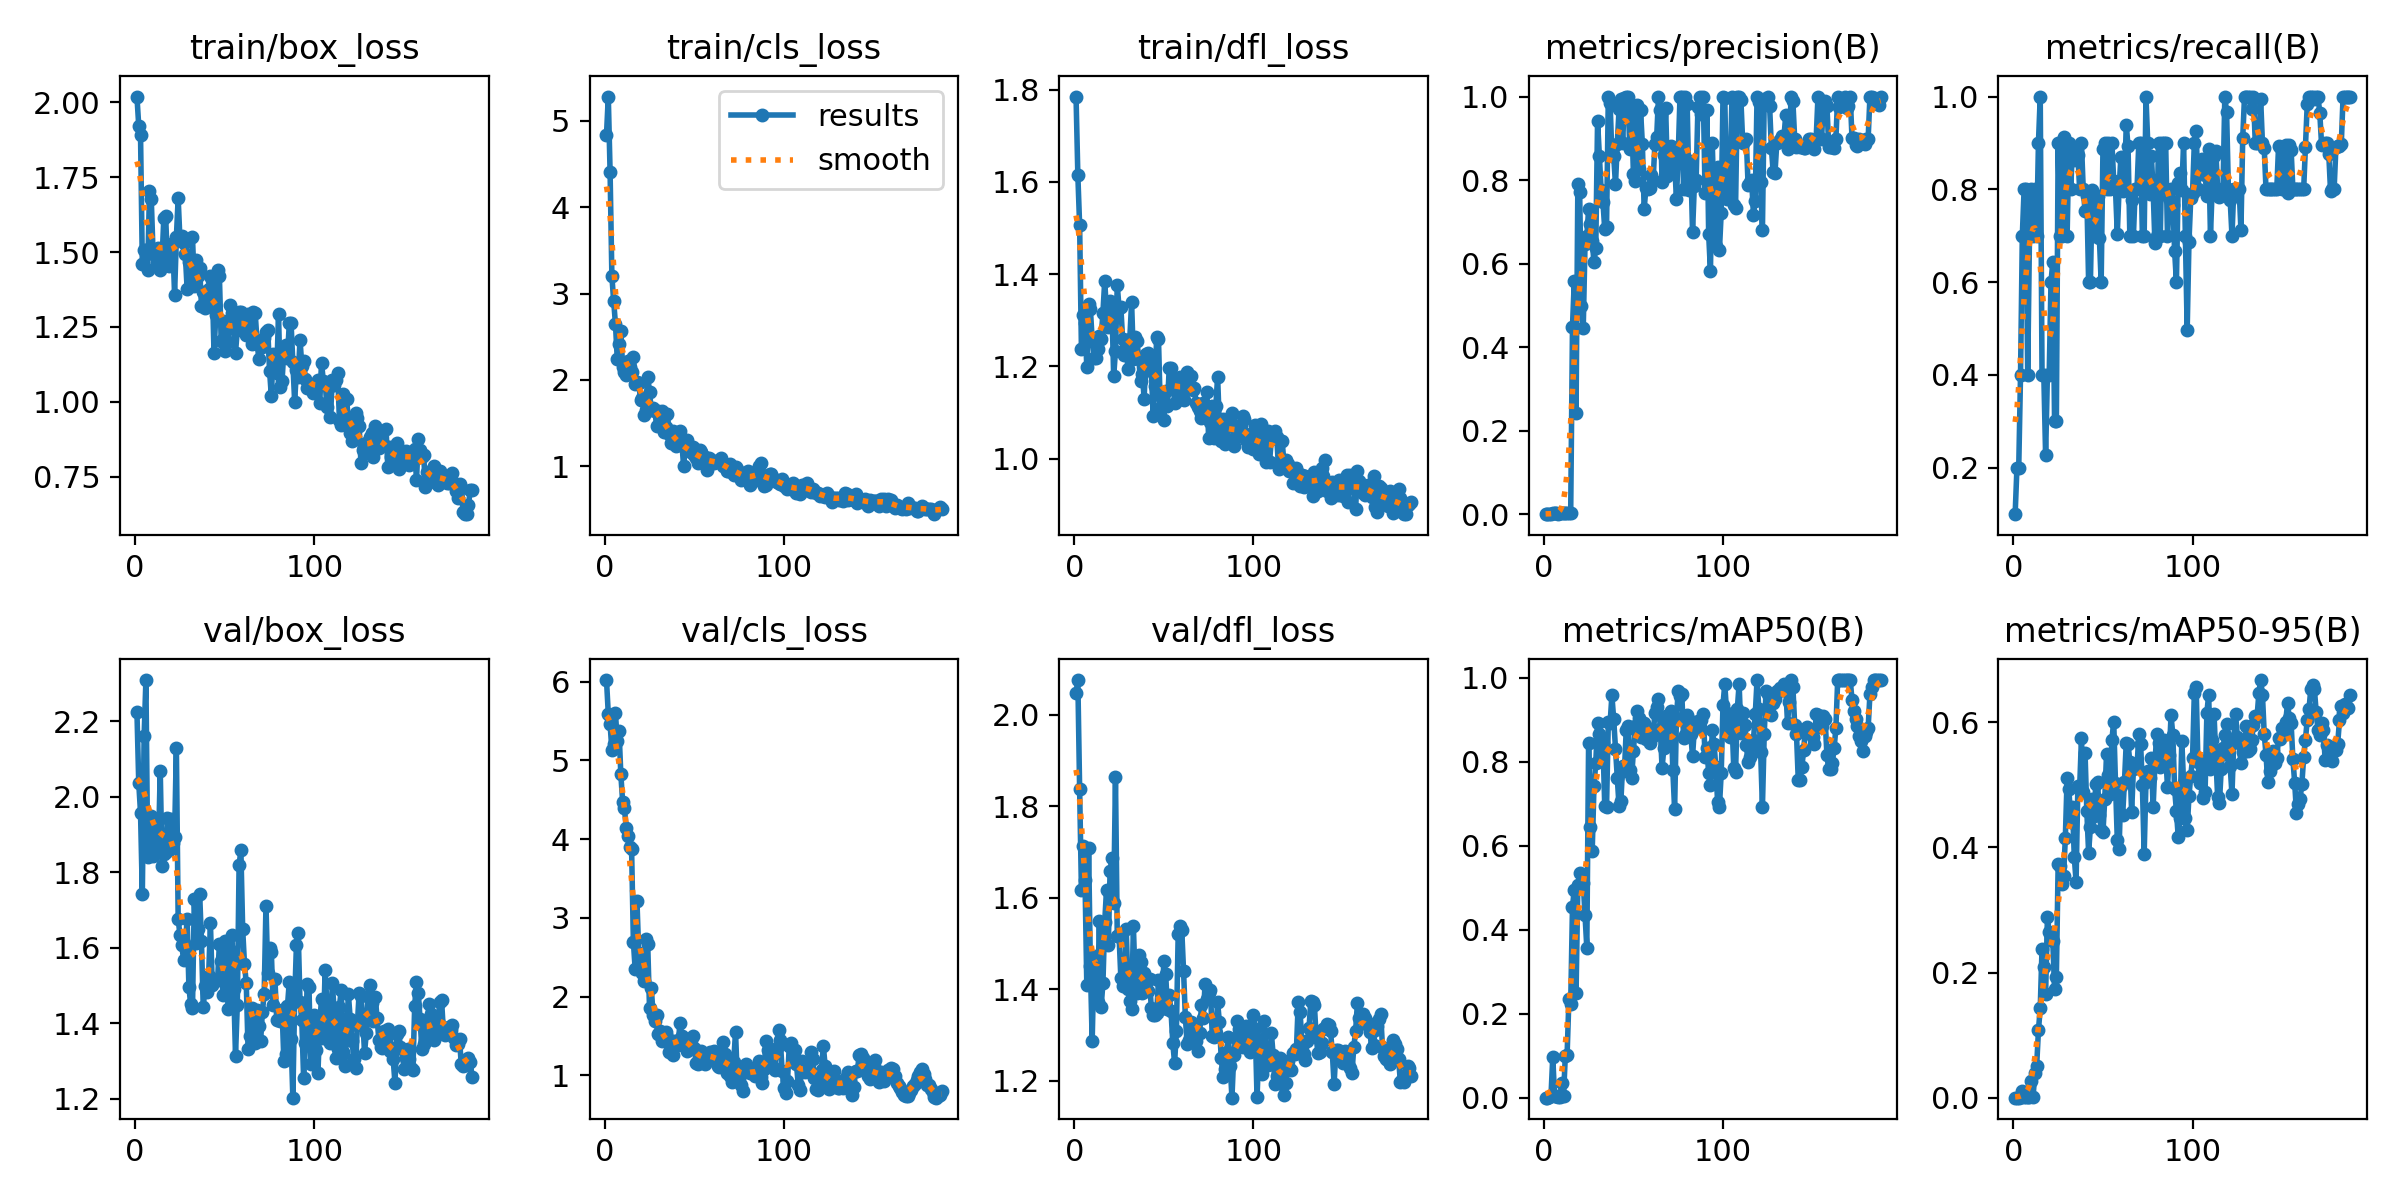

Source data for this figure (header and first rows):
epoch, train/box_loss, train/cls_loss, train/dfl_loss, metrics/precision(B), metrics/recall(B), metrics/mAP50(B), metrics/mAP50-95(B), val/box_loss, val/cls_loss, val/dfl_loss, lr/pg0, lr/pg1, lr/pg2
1, 2.019, 4.838, 1.785, 0.00033, 0.1, 0.00018, 6e-05, 2.225, 6.021, 2.047, 0.0001, 0.0001, 0.0001
2, 1.921, 5.279, 1.615, 0.00067, 0.2, 0.00045, 0.00012, 2.037, 5.592, 2.075, 0.0002189, 0.0002189, 0.0002189
3, 1.891, 4.41, 1.506, 0.00067, 0.2, 0.00079, 0.00026, 1.958, 5.463, 1.837, 0.0003366, 0.0003366, 0.0003366
4, 1.459, 3.203, 1.238, 0.00133, 0.4, 0.00316, 0.00107, 1.742, 5.134, 1.617, 0.0004532, 0.0004532, 0.0004532
5, 1.506, 2.913, 1.312, 0.00233, 0.7, 0.09732, 0.01033, 2.162, 5.21, 1.712, 0.0005685, 0.0005685, 0.0005685
6, 1.505, 2.648, 1.294, 0.00267, 0.8, 0.00465, 0.00122, 2.31, 5.598, 1.639, 0.0006827, 0.0006827, 0.0006827
7, 1.441, 2.244, 1.199, 0.00267, 0.8, 0.00388, 0.00139, 1.84, 5.247, 1.409, 0.0007956, 0.0007956, 0.0007956
8, 1.703, 2.419, 1.336, 0.00133, 0.4, 0.00171, 0.00074, 1.905, 5.374, 1.709, 0.0009074, 0.0009074, 0.0009074
9, 1.675, 2.563, 1.325, 0.00233, 0.7, 0.00284, 0.00125, 1.95, 4.822, 1.45, 0.001018, 0.001018, 0.001018
10, 1.495, 2.153, 1.257, 0.00267, 0.8, 0.03447, 0.02672, 1.843, 4.478, 1.287, 0.001127, 0.001127, 0.001127
11, 1.505, 2.096, 1.218, 0.00233, 0.7, 0.00327, 0.00125, 1.936, 4.393, 1.46, 0.001236, 0.001236, 0.001236
12, 1.464, 2.06, 1.219, 0.00267, 0.8, 0.09975, 0.03992, 1.914, 4.146, 1.472, 0.001343, 0.001343, 0.001343
13, 1.512, 2.217, 1.237, 0.00233, 0.7, 0.1022, 0.05078, 1.867, 4.036, 1.371, 0.001448, 0.001448, 0.001448
14, 1.439, 2.151, 1.265, 0.003, 0.9, 0.2343, 0.1077, 2.07, 3.9, 1.548, 0.001553, 0.001553, 0.001553
15, 1.474, 2.096, 1.26, 0.00333, 1, 0.2225, 0.1434, 1.818, 3.875, 1.362, 0.001657, 0.001657, 0.001657
16, 1.615, 2.261, 1.316, 0.449, 0.4, 0.4544, 0.2382, 1.849, 2.699, 1.413, 0.001759, 0.001759, 0.001759
17, 1.621, 1.959, 1.385, 0.5579, 0.4, 0.4961, 0.2089, 1.853, 2.346, 1.547, 0.001842, 0.001842, 0.001842
18, 1.468, 1.977, 1.318, 0.2433, 0.2271, 0.2503, 0.166, 1.943, 3.211, 1.617, 0.001842, 0.001842, 0.001842
19, 1.453, 1.964, 1.286, 0.7901, 0.4, 0.5077, 0.2882, 1.859, 2.548, 1.497, 0.001832, 0.001832, 0.001832
20, 1.498, 1.771, 1.342, 0.772, 0.4, 0.5344, 0.2651, 1.94, 2.388, 1.659, 0.001822, 0.001822, 0.001822
21, 1.529, 1.787, 1.332, 0.4992, 0.6, 0.5002, 0.2556, 1.877, 2.294, 1.687, 0.001812, 0.001812, 0.001812
22, 1.358, 1.599, 1.178, 0.4452, 0.6436, 0.5124, 0.2504, 1.894, 2.192, 1.588, 0.001802, 0.001802, 0.001802
23, 1.549, 1.65, 1.234, 0.6473, 0.3, 0.4363, 0.1744, 2.13, 2.735, 1.863, 0.001792, 0.001792, 0.001792
24, 1.679, 2.04, 1.376, 0.6654, 0.3, 0.3577, 0.1937, 1.677, 2.667, 1.516, 0.001782, 0.001782, 0.001782
25, 1.542, 1.866, 1.327, 0.7297, 0.9, 0.8455, 0.3736, 1.635, 1.86, 1.518, 0.001772, 0.001772, 0.001772
26, 1.554, 1.652, 1.328, 0.6947, 0.7, 0.6443, 0.3701, 1.609, 2.109, 1.425, 0.001762, 0.001762, 0.001762
27, 1.531, 1.68, 1.259, 0.6544, 0.7, 0.5869, 0.3413, 1.569, 1.766, 1.407, 0.001752, 0.001752, 0.001752
28, 1.492, 1.64, 1.225, 0.6032, 0.9126, 0.7425, 0.3542, 1.607, 1.687, 1.423, 0.001743, 0.001743, 0.001743
29, 1.376, 1.464, 1.242, 0.638, 0.9, 0.798, 0.4144, 1.677, 1.762, 1.531, 0.001733, 0.001733, 0.001733
30, 1.466, 1.644, 1.194, 0.9414, 0.7, 0.8919, 0.511, 1.496, 1.528, 1.4, 0.001723, 0.001723, 0.001723
31, 1.42, 1.592, 1.26, 0.8579, 0.9, 0.8673, 0.4935, 1.45, 1.56, 1.374, 0.001713, 0.001713, 0.001713
32, 1.549, 1.637, 1.339, 0.7756, 0.8, 0.8085, 0.4413, 1.442, 1.431, 1.357, 0.001703, 0.001703, 0.001703
33, 1.387, 1.397, 1.217, 0.7479, 0.891, 0.8452, 0.465, 1.729, 1.482, 1.538, 0.001693, 0.001693, 0.001693
34, 1.472, 1.452, 1.264, 0.6831, 0.8641, 0.6961, 0.3849, 1.614, 1.548, 1.415, 0.001683, 0.001683, 0.001683
35, 1.421, 1.608, 1.255, 0.6873, 0.8803, 0.6915, 0.3455, 1.649, 1.481, 1.391, 0.001673, 0.001673, 0.001673
36, 1.446, 1.372, 1.217, 1, 0.8736, 0.8952, 0.4976, 1.743, 1.296, 1.474, 0.001663, 0.001663, 0.001663
37, 1.319, 1.275, 1.168, 0.9844, 0.8, 0.8922, 0.4951, 1.617, 1.346, 1.459, 0.001654, 0.001654, 0.001654
38, 1.368, 1.413, 1.185, 0.8589, 0.9, 0.9583, 0.5749, 1.442, 1.262, 1.392, 0.001644, 0.001644, 0.001644
39, 1.312, 1.266, 1.13, 0.8575, 0.8, 0.9014, 0.488, 1.499, 1.44, 1.435, 0.001634, 0.001634, 0.001634
40, 1.333, 1.239, 1.228, 0.7896, 0.7534, 0.83, 0.5516, 1.483, 1.44, 1.423, 0.001624, 0.001624, 0.001624
41, 1.377, 1.318, 1.229, 0.887, 0.7865, 0.7627, 0.4577, 1.525, 1.388, 1.396, 0.001614, 0.001614, 0.001614
42, 1.42, 1.405, 1.221, 0.9699, 0.6, 0.6938, 0.3918, 1.667, 1.669, 1.422, 0.001604, 0.001604, 0.001604
43, 1.406, 1.291, 1.196, 0.9946, 0.6, 0.7058, 0.4327, 1.502, 1.495, 1.358, 0.001594, 0.001594, 0.001594
44, 1.163, 1.01, 1.093, 0.8887, 0.7988, 0.7914, 0.4778, 1.516, 1.385, 1.344, 0.001584, 0.001584, 0.001584
45, 1.289, 1.209, 1.157, 0.9973, 0.7, 0.7782, 0.4498, 1.516, 1.44, 1.344, 0.001574, 0.001574, 0.001574
46, 1.44, 1.308, 1.264, 1, 0.7703, 0.877, 0.5011, 1.514, 1.308, 1.347, 0.001564, 0.001564, 0.001564
47, 1.421, 1.179, 1.26, 1, 0.7852, 0.885, 0.5046, 1.611, 1.429, 1.42, 0.001554, 0.001554, 0.001554
48, 1.203, 1.165, 1.109, 0.8742, 0.6958, 0.7817, 0.4523, 1.564, 1.445, 1.356, 0.001545, 0.001545, 0.001545
49, 1.268, 1.229, 1.132, 0.9631, 0.6, 0.7622, 0.4287, 1.476, 1.499, 1.371, 0.001535, 0.001535, 0.001535
50, 1.168, 1.13, 1.084, 0.8156, 0.8861, 0.826, 0.424, 1.617, 1.341, 1.461, 0.001525, 0.001525, 0.001525
51, 1.259, 1.097, 1.148, 0.7974, 0.9, 0.8849, 0.4771, 1.571, 1.161, 1.434, 0.001515, 0.001515, 0.001515
52, 1.2, 1.038, 1.113, 0.9794, 0.8, 0.9207, 0.5494, 1.438, 1.146, 1.357, 0.001505, 0.001505, 0.001505
53, 1.322, 1.186, 1.198, 0.8267, 0.9, 0.9053, 0.5159, 1.594, 1.185, 1.387, 0.001495, 0.001495, 0.001495
54, 1.298, 1.168, 1.196, 0.967, 0.8, 0.8595, 0.4851, 1.635, 1.313, 1.353, 0.001485, 0.001485, 0.001485
55, 1.252, 1.076, 1.175, 0.8866, 0.9, 0.8852, 0.5723, 1.492, 1.225, 1.282, 0.001475, 0.001475, 0.001475
56, 1.164, 1.105, 1.121, 0.7315, 0.8185, 0.8935, 0.6014, 1.315, 1.148, 1.239, 0.001465, 0.001465, 0.001465
57, 1.24, 0.9573, 1.152, 0.781, 0.8, 0.8555, 0.5029, 1.448, 1.259, 1.31, 0.001455, 0.001455, 0.001455
58, 1.299, 1.092, 1.166, 0.7789, 0.7048, 0.8678, 0.4121, 1.819, 1.254, 1.522, 0.001446, 0.001446, 0.001446
59, 1.299, 1.09, 1.178, 0.7813, 0.8, 0.8446, 0.3968, 1.859, 1.292, 1.538, 0.001436, 0.001436, 0.001436
60, 1.281, 1.041, 1.128, 0.8127, 0.8701, 0.8792, 0.4977, 1.65, 1.28, 1.529, 0.001426, 0.001426, 0.001426
... 128 more rows
